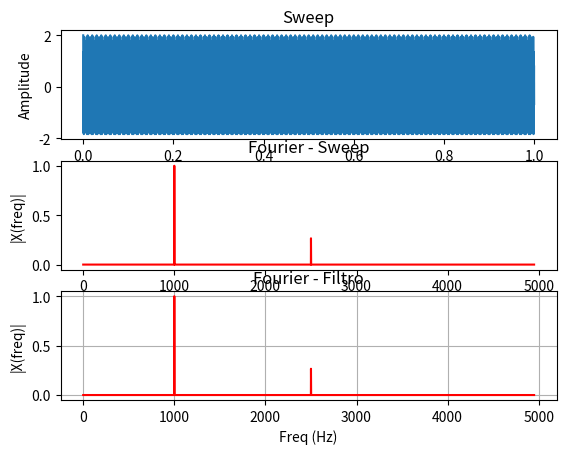

Write the Python code that produced this figure.
#  Copyright (c) 2023. Ânderson Felipe Weschenfelder

"""
Created on abril 04 23:23:50 2023

[redacted]
"""

import matplotlib.pyplot as plt
import numpy as np
from scipy.signal import chirp

Fs = 9.9e3  # taxa de amostragem
Ts = 1.0 / Fs  # periodo de amostragem
t = np.arange(0, 1, Ts)  # vetor de tempo

# x = chirp(t, f0=20, f1=20000, t1=1, method='linear')
f1 = 2.5e3
f2 = 1e3
x = np.cos(2 * np.pi * f1 * t) +  np.cos(2 * np.pi * f2 * t)
fc = 2000  # frequencia de corte
zeta = 0.924
C = 1 / (np.tan(np.pi * fc / Fs))

b0 = 1 / (1 + 2 * zeta * C + C * C)
b1 = 2 * b0
b2 = b0

a0 = 1
a1 = 2 * b0 * (1 - C * C)
a2 = b0 * (1 - 2 * zeta * C + C * C)

# Variaveis de estado
xh1 = 0
xh2 = 0

yh1 = 0
yh2 = 0

y = np.zeros(len(x))

for n in range(0, len(x)):
    y[n] = b0 * x[n] + b1 * xh1 + b2 * xh2 - a1 * yh1 - a2 * yh2

    yh2 = yh1
    yh1 = y[n]

    xh2 = xh1
    xh1 = x[n]

zeta = 0.383
C = 1 / (np.tan(np.pi * fc / Fs))

b0 = 1 / (1 + 2 * zeta * C + C * C)
b1 = 2 * b0
b2 = b0

a0 = 1
a1 = 2 * b0 * (1 - C * C)
a2 = b0 * (1 - 2 * zeta * C + C * C)

# Variaveis de estado
xh1 = 0
xh2 = 0

yh1 = 0
yh2 = 0

Q = np.zeros(len(x))

for n in range(0, len(Q)):
    Q[n] = b0 * y[n] + b1 * xh1 + b2 * xh2 - a1 * yh1 - a2 * yh2

    yh2 = yh1
    yh1 = Q[n]

    xh2 = xh1
    xh1 = y[n]


n = len(Q)  # tamanho do sinal
k = np.arange(n)  # vetor em k
T = n / Fs
frq = k / T  # os dois lados do vetor de frequencia
frq = frq[range(int(n / 2))]  # apenas um lado

Y = np.fft.fft(Q) / n  # calculo da fft e normalização por n
Y = Y[range(int(n / 2))]

X = np.fft.fft(Q) / n  # calculo da fft e normalização por n
X = X[range(int(n / 2))]

plt.subplot(3, 1, 1)
plt.plot(t, x)
plt.title('Sweep')
plt.xlabel('Tempo')
plt.ylabel('Amplitude')

plt.subplot(3, 1, 2)
plt.plot(frq, 2 * abs(X), 'r')
plt.title('Fourier - Sweep')
plt.xlabel('Freq (Hz)')
plt.ylabel('|X(freq)|')

plt.subplot(3, 1, 3)
plt.plot(frq, 2 * abs(Y), 'r')
plt.grid(True, which="both")
plt.title('Fourier - Filtro')
plt.xlabel('Freq (Hz)')
plt.ylabel('|X(freq)|')
plt.show()